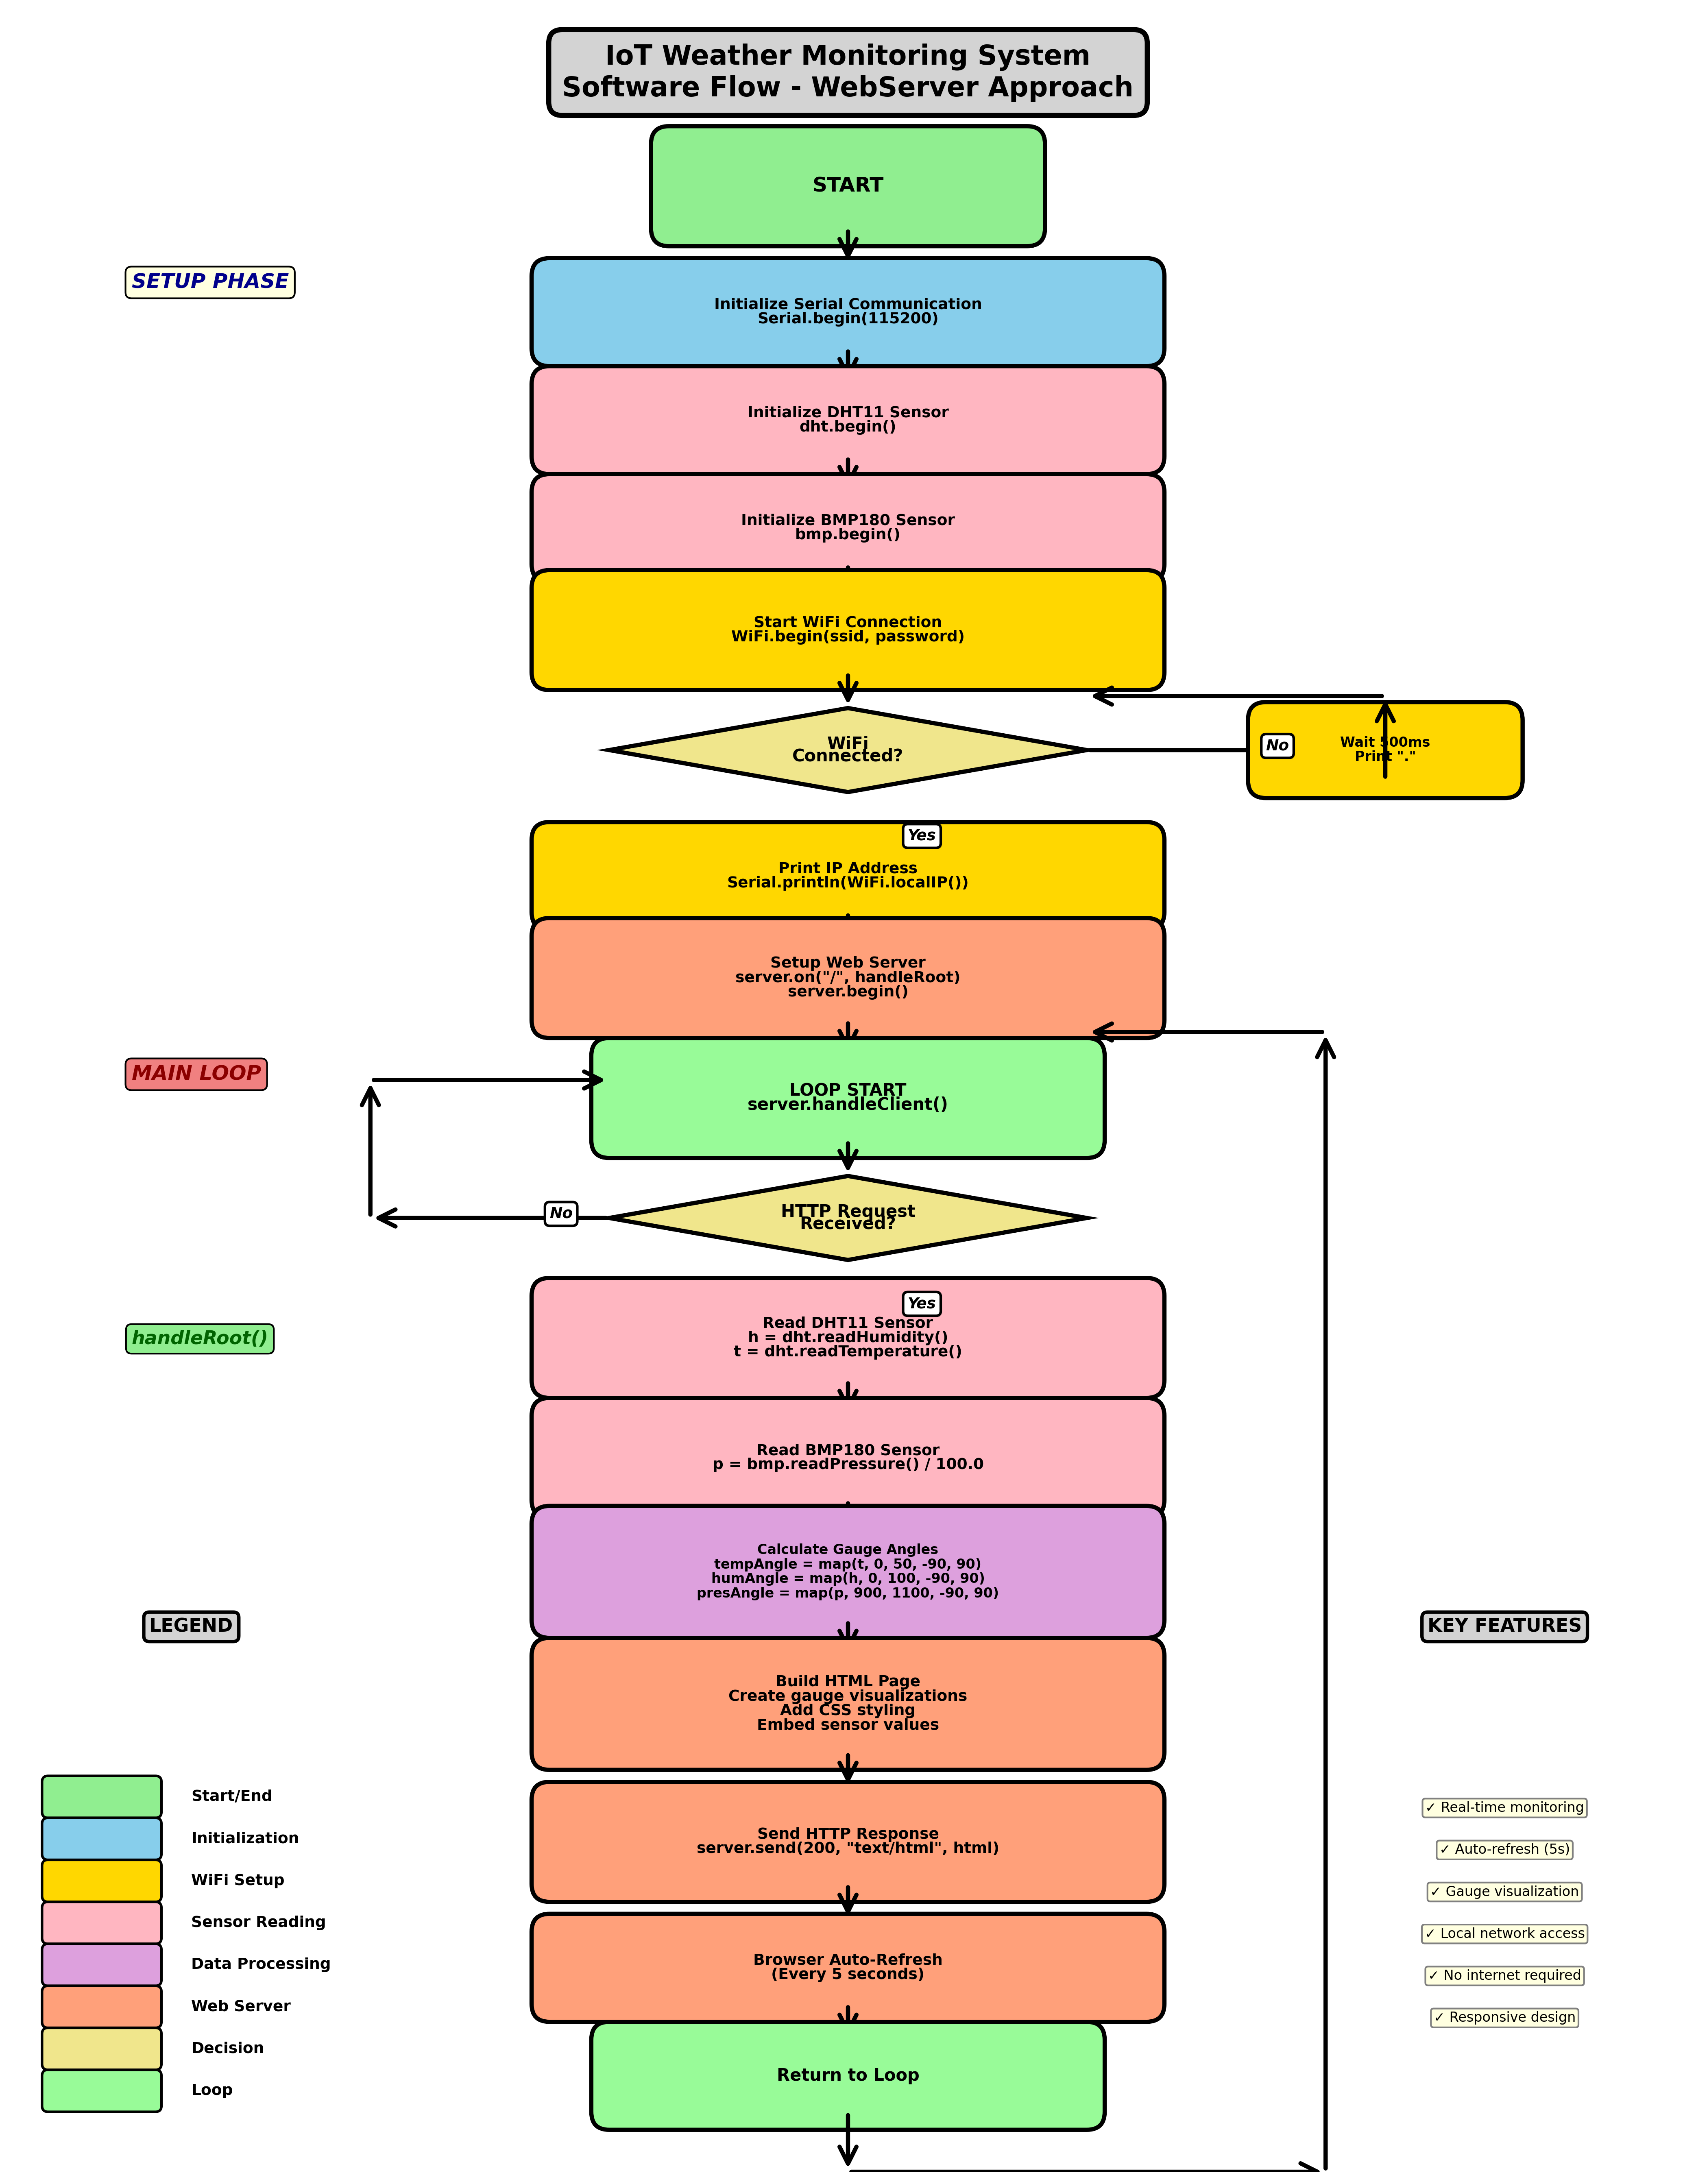

Here is the Python script that generated this plot:
"""
Software Flow Diagram - WebServer Approach
Code execution flow: setup → read sensors → serve webpage → loop
"""

import matplotlib.pyplot as plt
import matplotlib.patches as mpatches
from matplotlib.patches import FancyBboxPatch, FancyArrowPatch

print("="*80)
print("CREATING SOFTWARE FLOW DIAGRAM - WEBSERVER APPROACH")
print("="*80)

# Create figure
fig, ax = plt.subplots(figsize=(14, 18))
ax.set_xlim(0, 14)
ax.set_ylim(0, 18)
ax.axis('off')

# Define colors
color_start = '#90EE90'       # Light green
color_init = '#87CEEB'        # Sky blue
color_wifi = '#FFD700'        # Gold
color_sensor = '#FFB6C1'      # Pink
color_process = '#DDA0DD'     # Plum
color_web = '#FFA07A'         # Light salmon
color_decision = '#F0E68C'    # Khaki
color_loop = '#98FB98'        # Pale green

# Helper functions
def create_box(ax, x, y, width, height, text, color, fontsize=10):
    box = FancyBboxPatch((x, y), width, height, boxstyle="round,pad=0.15",
                         edgecolor='black', facecolor=color, linewidth=2.5)
    ax.add_patch(box)
    lines = text.split('\n')
    if len(lines) > 1:
        for i, line in enumerate(lines):
            y_offset = (len(lines) - 1) * 0.12 / 2 - i * 0.12
            ax.text(x + width/2, y + height/2 + y_offset, line, 
                   ha='center', va='center', fontsize=fontsize, 
                   fontweight='bold', wrap=True)
    else:
        ax.text(x + width/2, y + height/2, text, ha='center', va='center',
               fontsize=fontsize, fontweight='bold', wrap=True)

def create_diamond(ax, x, y, width, height, text, color, fontsize=9):
    # Diamond shape for decision
    points = [(x + width/2, y + height), (x + width, y + height/2), 
              (x + width/2, y), (x, y + height/2)]
    diamond = mpatches.Polygon(points, closed=True, edgecolor='black', 
                              facecolor=color, linewidth=2.5)
    ax.add_patch(diamond)
    lines = text.split('\n')
    for i, line in enumerate(lines):
        y_offset = (len(lines) - 1) * 0.1 / 2 - i * 0.1
        ax.text(x + width/2, y + height/2 + y_offset, line, 
               ha='center', va='center', fontsize=fontsize, 
               fontweight='bold')

def create_arrow(ax, x1, y1, x2, y2, label='', color='black'):
    arrow = FancyArrowPatch((x1, y1), (x2, y2),
                           arrowstyle='->', mutation_scale=25, linewidth=2.5,
                           color=color)
    ax.add_patch(arrow)
    if label:
        mid_x, mid_y = (x1 + x2) / 2, (y1 + y2) / 2
        ax.text(mid_x + 0.5, mid_y, label, fontsize=9, style='italic', 
               fontweight='bold',
               bbox=dict(boxstyle='round,pad=0.3', facecolor='white', 
                        edgecolor='black', linewidth=1.5))

# Title
ax.text(7, 17.3, 'IoT Weather Monitoring System\nSoftware Flow - WebServer Approach',
       ha='center', fontsize=16, fontweight='bold', 
       bbox=dict(boxstyle='round,pad=0.5', facecolor='lightgray', 
                edgecolor='black', linewidth=3))

y_pos = 16.2

# ============================================================================
# START
# ============================================================================
create_box(ax, 5.5, y_pos, 3, 0.7, 'START', color_start, 12)
y_pos -= 1

create_arrow(ax, 7, y_pos + 1, 7, y_pos + 0.7)

# ============================================================================
# SETUP PHASE
# ============================================================================
ax.text(1, y_pos + 0.5, 'SETUP PHASE', fontsize=12, fontweight='bold', 
       style='italic', color='#00008B',
       bbox=dict(boxstyle='round,pad=0.3', facecolor='lightyellow'))

# Initialize Serial
create_box(ax, 4.5, y_pos, 5, 0.6, 'Initialize Serial Communication\nSerial.begin(115200)', 
          color_init, 9)
y_pos -= 0.9

create_arrow(ax, 7, y_pos + 0.9, 7, y_pos + 0.6)

# Initialize DHT
create_box(ax, 4.5, y_pos, 5, 0.6, 'Initialize DHT11 Sensor\ndht.begin()', 
          color_sensor, 9)
y_pos -= 0.9

create_arrow(ax, 7, y_pos + 0.9, 7, y_pos + 0.6)

# Initialize BMP
create_box(ax, 4.5, y_pos, 5, 0.6, 'Initialize BMP180 Sensor\nbmp.begin()', 
          color_sensor, 9)
y_pos -= 0.9

create_arrow(ax, 7, y_pos + 0.9, 7, y_pos + 0.6)

# WiFi Begin
create_box(ax, 4.5, y_pos, 5, 0.7, 'Start WiFi Connection\nWiFi.begin(ssid, password)', 
          color_wifi, 9)
y_pos -= 1

create_arrow(ax, 7, y_pos + 1, 7, y_pos + 0.7)

# WiFi Connection Check (Decision)
create_diamond(ax, 5, y_pos, 4, 0.7, 'WiFi\nConnected?', color_decision, 10)
y_pos -= 1

# No - Wait loop
create_arrow(ax, 9, y_pos + 1.35, 11, y_pos + 1.35, 'No')
create_box(ax, 10.5, y_pos + 1.1, 2, 0.5, 'Wait 500ms\nPrint "."', color_wifi, 8)
create_arrow(ax, 11.5, y_pos + 1.1, 11.5, y_pos + 1.8, '')
create_arrow(ax, 11.5, y_pos + 1.8, 9, y_pos + 1.8, '')

# Yes - Continue
create_arrow(ax, 7, y_pos + 0.7, 7, y_pos + 0.5, 'Yes')

# Print IP Address
create_box(ax, 4.5, y_pos, 5, 0.6, 'Print IP Address\nSerial.println(WiFi.localIP())', 
          color_wifi, 9)
y_pos -= 0.9

create_arrow(ax, 7, y_pos + 0.9, 7, y_pos + 0.6)

# Setup Web Server
create_box(ax, 4.5, y_pos, 5, 0.7, 'Setup Web Server\nserver.on("/", handleRoot)\nserver.begin()', 
          color_web, 9)
y_pos -= 1

create_arrow(ax, 7, y_pos + 1, 7, y_pos + 0.7)

# ============================================================================
# MAIN LOOP
# ============================================================================
ax.text(1, y_pos + 0.5, 'MAIN LOOP', fontsize=12, fontweight='bold', 
       style='italic', color='#8B0000',
       bbox=dict(boxstyle='round,pad=0.3', facecolor='lightcoral'))

# Loop Start
create_box(ax, 5, y_pos, 4, 0.7, 'LOOP START\nserver.handleClient()', 
          color_loop, 10)
y_pos -= 1

create_arrow(ax, 7, y_pos + 1, 7, y_pos + 0.7)

# Check for HTTP Request
create_diamond(ax, 5, y_pos, 4, 0.7, 'HTTP Request\nReceived?', color_decision, 10)
y_pos -= 1

# No - Continue loop
create_arrow(ax, 5, y_pos + 1.35, 3, y_pos + 1.35, 'No')
create_arrow(ax, 3, y_pos + 1.35, 3, y_pos + 2.5, '')
create_arrow(ax, 3, y_pos + 2.5, 5, y_pos + 2.5, '')

# Yes - Handle Request
create_arrow(ax, 7, y_pos + 0.7, 7, y_pos + 0.5, 'Yes')

# ============================================================================
# HANDLE ROOT FUNCTION
# ============================================================================
ax.text(1, y_pos + 0.3, 'handleRoot()', fontsize=11, fontweight='bold', 
       style='italic', color='#006400',
       bbox=dict(boxstyle='round,pad=0.3', facecolor='lightgreen'))

# Read DHT
create_box(ax, 4.5, y_pos, 5, 0.7, 'Read DHT11 Sensor\nh = dht.readHumidity()\nt = dht.readTemperature()', 
          color_sensor, 9)
y_pos -= 1

create_arrow(ax, 7, y_pos + 1, 7, y_pos + 0.7)

# Read BMP
create_box(ax, 4.5, y_pos, 5, 0.7, 'Read BMP180 Sensor\np = bmp.readPressure() / 100.0', 
          color_sensor, 9)
y_pos -= 1

create_arrow(ax, 7, y_pos + 1, 7, y_pos + 0.7)

# Calculate Gauge Angles
create_box(ax, 4.5, y_pos, 5, 0.8, 'Calculate Gauge Angles\ntempAngle = map(t, 0, 50, -90, 90)\nhumAngle = map(h, 0, 100, -90, 90)\npresAngle = map(p, 900, 1100, -90, 90)', 
          color_process, 8)
y_pos -= 1.1

create_arrow(ax, 7, y_pos + 1.1, 7, y_pos + 0.8)

# Build HTML
create_box(ax, 4.5, y_pos, 5, 0.8, 'Build HTML Page\nCreate gauge visualizations\nAdd CSS styling\nEmbed sensor values', 
          color_web, 9)
y_pos -= 1.1

create_arrow(ax, 7, y_pos + 1.1, 7, y_pos + 0.8)

# Send Response
create_box(ax, 4.5, y_pos, 5, 0.7, 'Send HTTP Response\nserver.send(200, "text/html", html)', 
          color_web, 9)
y_pos -= 1

create_arrow(ax, 7, y_pos + 1, 7, y_pos + 0.7)

# Auto Refresh
create_box(ax, 4.5, y_pos, 5, 0.6, 'Browser Auto-Refresh\n(Every 5 seconds)', 
          color_web, 9)
y_pos -= 0.9

create_arrow(ax, 7, y_pos + 0.9, 7, y_pos + 0.6)

# Return to Loop
create_box(ax, 5, y_pos, 4, 0.6, 'Return to Loop', color_loop, 10)

# Loop back arrow
create_arrow(ax, 7, y_pos, 7, y_pos - 0.5, '')
create_arrow(ax, 7, y_pos - 0.5, 11, y_pos - 0.5, '')
create_arrow(ax, 11, y_pos - 0.5, 11, y_pos + 9, '')
create_arrow(ax, 11, y_pos + 9, 9, y_pos + 9, '')

# ============================================================================
# LEGEND
# ============================================================================
legend_x = 0.3
legend_y = 3

ax.text(legend_x + 1.2, legend_y + 1.5, 'LEGEND', fontsize=11, 
       fontweight='bold', ha='center',
       bbox=dict(boxstyle='round,pad=0.3', facecolor='lightgray', 
                edgecolor='black', linewidth=2))

legend_items = [
    ('Start/End', color_start),
    ('Initialization', color_init),
    ('WiFi Setup', color_wifi),
    ('Sensor Reading', color_sensor),
    ('Data Processing', color_process),
    ('Web Server', color_web),
    ('Decision', color_decision),
    ('Loop', color_loop)
]

for i, (label, color) in enumerate(legend_items):
    y = legend_y - i * 0.35
    box = FancyBboxPatch((legend_x, y), 0.9, 0.25, boxstyle="round,pad=0.05",
                         edgecolor='black', facecolor=color, linewidth=1.5)
    ax.add_patch(box)
    ax.text(legend_x + 1.2, y + 0.125, label, fontsize=9, va='center', 
           fontweight='bold')

# Add key features box
feature_x = 11.5
feature_y = 3
ax.text(feature_x + 1, feature_y + 1.5, 'KEY FEATURES', fontsize=11, 
       fontweight='bold', ha='center',
       bbox=dict(boxstyle='round,pad=0.3', facecolor='lightgray', 
                edgecolor='black', linewidth=2))

features = [
    '✓ Real-time monitoring',
    '✓ Auto-refresh (5s)',
    '✓ Gauge visualization',
    '✓ Local network access',
    '✓ No internet required',
    '✓ Responsive design'
]

for i, feature in enumerate(features):
    ax.text(feature_x + 1, feature_y - i * 0.35, feature, fontsize=8, ha='center',
           bbox=dict(boxstyle='round,pad=0.2', facecolor='lightyellow', 
                    edgecolor='gray', linewidth=1))

plt.tight_layout()
plt.savefig('software_flow_webserver.png', dpi=300, bbox_inches='tight', 
           facecolor='white')
print("✓ Software Flow (WebServer) saved: software_flow_webserver.png")

plt.close()
print("\n" + "="*80)
print("SOFTWARE FLOW DIAGRAM - WEBSERVER COMPLETED")
print("="*80)
